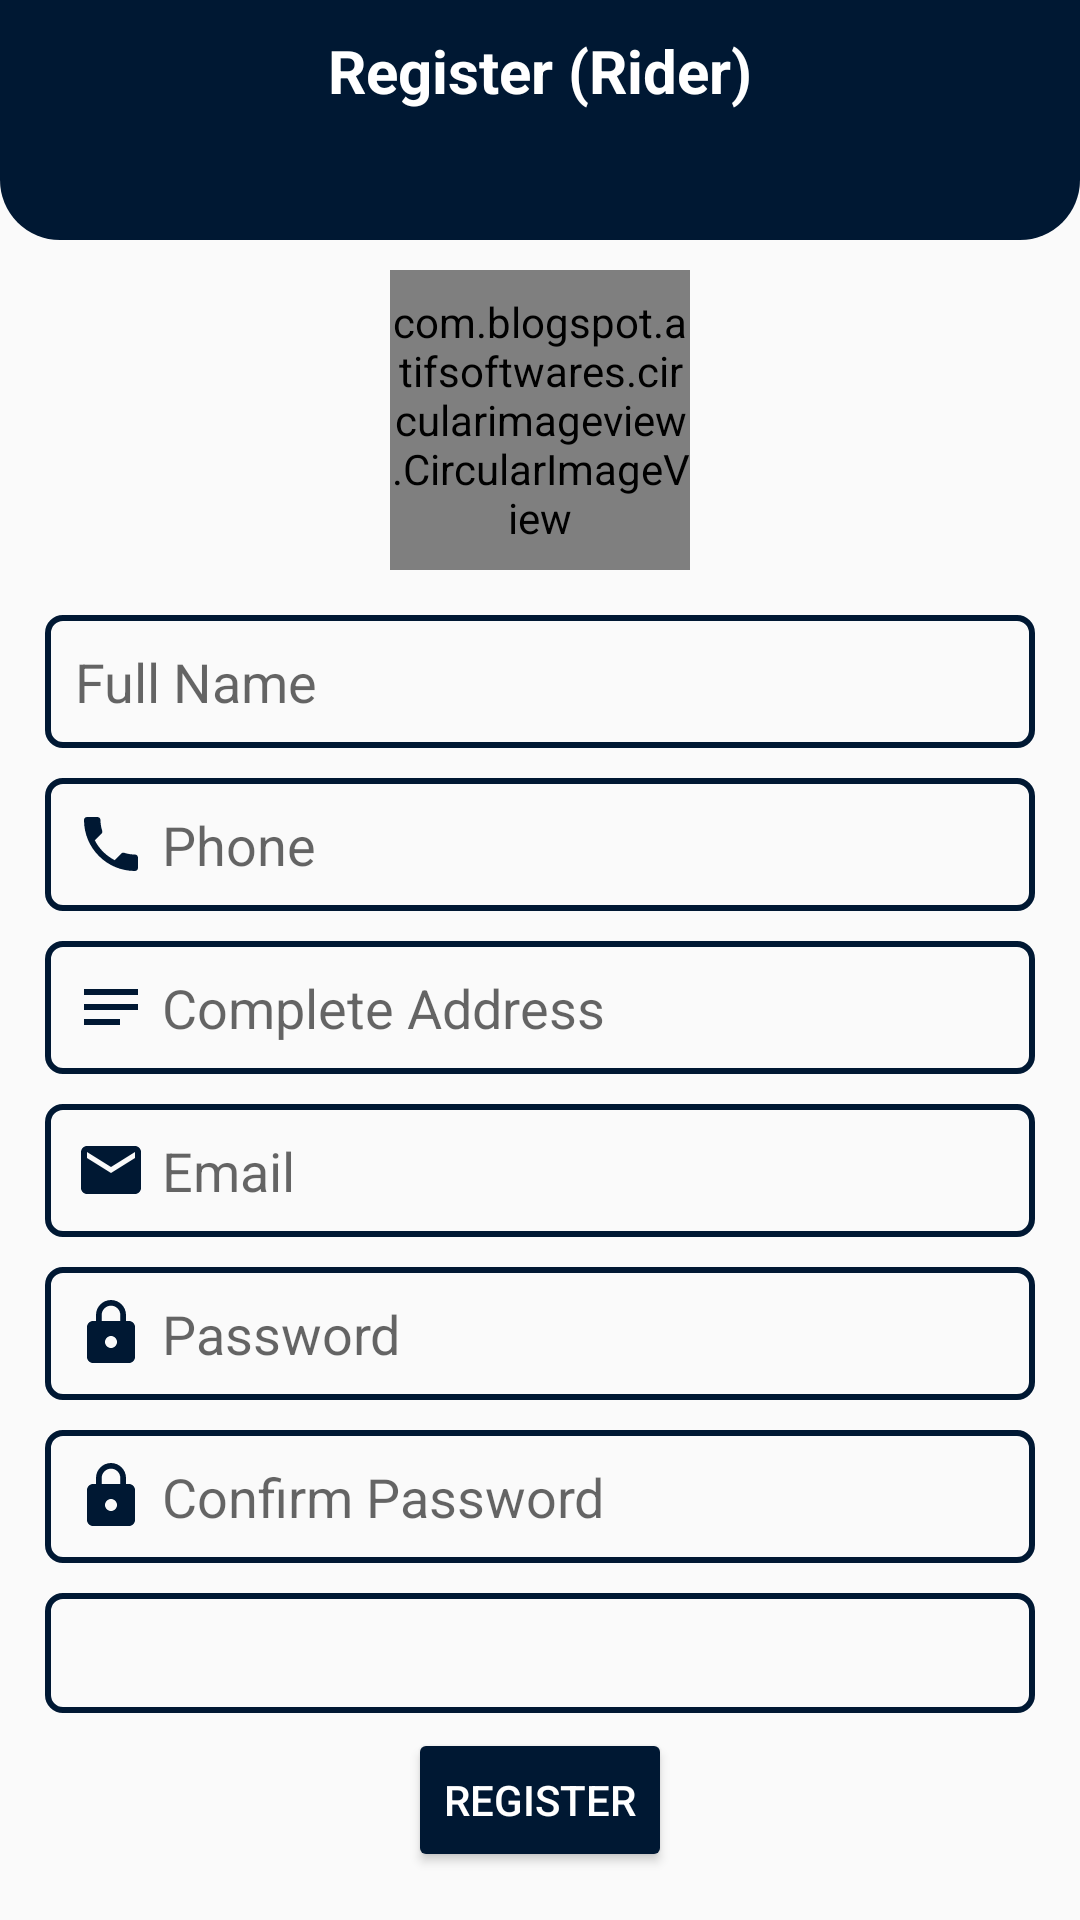

The Android layout XML behind this screen, and the referenced resources:
<!-- AndroidManifest.xml: application theme AppTheme.NoActionBar -->
<!-- res/layout/activity_register_rider.xml -->
<?xml version="1.0" encoding="utf-8"?>
<RelativeLayout xmlns:android="http://schemas.android.com/apk/res/android"
    xmlns:app="http://schemas.android.com/apk/res-auto"
    xmlns:tools="http://schemas.android.com/tools"
    android:layout_width="match_parent"
    android:layout_height="match_parent"
    tools:context=".activities.RegisterSellerActivity">


    <RelativeLayout
        android:id="@+id/rellay"
        android:layout_width="match_parent"
        android:layout_height="80dp"
        android:background="@drawable/shape_rec01"
        android:padding="10dp">

        <ImageButton
            android:id="@+id/backBTN"
            android:layout_width="35dp"
            android:layout_height="35dp"
            android:background="@null"
            android:src="@drawable/back_btn" />

        <TextView
            android:layout_width="wrap_content"
            android:layout_height="wrap_content"
            android:layout_centerHorizontal="true"
            android:text="Register (Rider)"
            android:textColor="@color/white"
            android:textSize="20sp"
            android:textStyle="bold" />


    </RelativeLayout>

    <ScrollView
        android:id="@+id/scrollView"
        android:layout_width="match_parent"
        android:layout_height="wrap_content"
        android:layout_below="@id/rellay">
        <RelativeLayout
            android:layout_width="match_parent"
            android:layout_height="wrap_content">

            <com.blogspot.atifsoftwares.circularimageview.CircularImageView
                android:id="@+id/profileIV"
                android:layout_width="100dp"
                android:layout_height="100dp"
                android:layout_centerHorizontal="true"
                android:layout_marginTop="10dp"
                android:src="@drawable/add_profile"
                app:c_background_color="@color/colorWhite"
                app:c_border="true"
                app:c_border_color="@color/colorGray01"
                app:c_border_width="2dp" />

            <EditText
                android:id="@+id/fullnameET"
                android:layout_width="match_parent"
                android:layout_height="wrap_content"
                android:layout_below="@+id/profileIV"
                android:layout_marginTop="15dp"
                android:layout_marginHorizontal="15dp"
                android:layout_marginBottom="5dp"
                android:background="@drawable/shape_rec02"
                android:drawableStart="@drawable/name"
                android:drawablePadding="5dp"
                android:hint="Full Name"
                android:inputType="text"
                android:padding="10dp" />

            <EditText
                android:id="@+id/phoneET"
                android:layout_width="match_parent"
                android:layout_height="wrap_content"
                android:layout_below="@+id/fullnameET"
                android:layout_marginTop="5dp"
                android:layout_marginHorizontal="15dp"

                android:layout_marginBottom="5dp"
                android:background="@drawable/shape_rec02"
                android:drawableStart="@drawable/phone"
                android:drawablePadding="5dp"
                android:hint="Phone"
                android:inputType="phone"
                android:padding="10dp" />

            <EditText
                android:id="@+id/addressET"
                android:layout_width="match_parent"
                android:layout_height="wrap_content"
                android:layout_below="@+id/phoneET"
                android:layout_marginTop="5dp"
                android:layout_marginHorizontal="15dp"
                android:layout_marginBottom="5dp"
                android:background="@drawable/shape_rec02"
                android:drawableStart="@drawable/ic_baseline_notes_24"
                android:drawablePadding="5dp"
                android:hint="Complete Address"
                android:inputType="textPostalAddress|textMultiLine"
                android:padding="10dp" />

            <EditText
                android:id="@+id/emailET"
                android:layout_width="match_parent"
                android:layout_height="wrap_content"
                android:layout_below="@+id/addressET"
                android:layout_marginTop="5dp"
                android:layout_marginHorizontal="15dp"
                android:layout_marginBottom="5dp"
                android:background="@drawable/shape_rec02"
                android:drawableStart="@drawable/email_icon"
                android:drawablePadding="5dp"
                android:hint="Email"
                android:inputType="textEmailAddress"
                android:padding="10dp" />

            <EditText
                android:id="@+id/passwordET"
                android:layout_width="match_parent"
                android:layout_height="wrap_content"
                android:layout_below="@+id/emailET"
                android:layout_marginHorizontal="15dp"
                android:layout_marginTop="5dp"
                android:layout_marginBottom="5dp"
                android:background="@drawable/shape_rec02"
                android:drawableStart="@drawable/password_icon"
                android:drawablePadding="5dp"
                android:hint="Password"
                android:inputType="textPassword"
                android:padding="10dp" />

            <EditText
                android:id="@+id/cpasswordET"
                android:layout_width="match_parent"
                android:layout_height="wrap_content"
                android:layout_below="@+id/passwordET"
                android:layout_marginTop="5dp"
                android:layout_marginHorizontal="15dp"
                android:layout_marginBottom="5dp"
                android:background="@drawable/shape_rec02"
                android:drawableStart="@drawable/password_icon"
                android:drawablePadding="5dp"
                android:hint="Confirm Password"
                android:inputType="textPassword"
                android:padding="10dp" />

            <Spinner
                android:id="@+id/spinner"
                android:layout_width="match_parent"
                android:layout_height="40sp"
                android:layout_below="@+id/cpasswordET"
                android:layout_marginTop="5dp"
                android:layout_marginHorizontal="15dp"
                android:background="@drawable/shape_rec02"
                android:drawablePadding="5dp"
                android:layout_marginBottom="5dp"/>

            <Button
                android:id="@+id/registerBTN"
                style="@style/Widget.AppCompat.Button.Colored"
                android:layout_width="wrap_content"
                android:layout_height="wrap_content"
                android:layout_below="@id/spinner"
                android:layout_centerHorizontal="true"
                android:text="Register" />
        </RelativeLayout>
    </ScrollView>


    <LinearLayout
        android:id="@+id/otpVerificationView"
        android:visibility="gone"
        android:layout_width="match_parent"
        android:layout_height="match_parent"
        android:gravity="center"
        android:layout_below="@id/rellay"
        android:orientation="vertical">


        <EditText
            android:id="@+id/otpET"
            android:layout_width="match_parent"
            android:layout_height="wrap_content"
            android:layout_marginHorizontal="15dp"
            android:layout_marginBottom="5dp"
            android:background="@drawable/shape_rec02"
            android:drawableStart="@drawable/ic_baseline_notes_24"
            android:drawablePadding="5dp"
            android:hint="Enter OTP"
            android:padding="10dp" />

        <Button
            android:id="@+id/verifyOtpBTN"
            style="@style/Widget.AppCompat.Button.Colored"
            android:layout_width="wrap_content"
            android:layout_height="wrap_content"
            android:layout_centerHorizontal="true"
            android:text="Verify" />

    </LinearLayout>



</RelativeLayout>
<!-- resources referenced by this layout -->
<resources>
  <color name="colorGray01">#c9c9c9</color>
  <color name="colorWhite">#fff</color>
  <color name="white">#FFFFFFFF</color>
  <!-- drawable email_icon (drawable) -->
  <vector android:height="24dp" android:tint="#001833"
      android:viewportHeight="24" android:viewportWidth="24"
      android:width="24dp" xmlns:android="http://schemas.android.com/apk/res/android">
      <path android:fillColor="@android:color/white" android:pathData="M20,4L4,4c-1.1,0 -1.99,0.9 -1.99,2L2,18c0,1.1 0.9,2 2,2h16c1.1,0 2,-0.9 2,-2L22,6c0,-1.1 -0.9,-2 -2,-2zM20,8l-8,5 -8,-5L4,6l8,5 8,-5v2z"/>
  </vector>
  <!-- drawable ic_baseline_notes_24 (drawable) -->
  <vector android:autoMirrored="true" android:height="24dp"
      android:tint="#001833" android:viewportHeight="24"
      android:viewportWidth="24" android:width="24dp" xmlns:android="http://schemas.android.com/apk/res/android">
      <path android:fillColor="@android:color/white" android:pathData="M3,18h12v-2L3,16v2zM3,6v2h18L21,6L3,6zM3,13h18v-2L3,11v2z"/>
  </vector>
  <!-- drawable password_icon (drawable) -->
  <vector android:height="24dp" android:tint="#001833"
      android:viewportHeight="24" android:viewportWidth="24"
      android:width="24dp" xmlns:android="http://schemas.android.com/apk/res/android">
      <path android:fillColor="@android:color/white" android:pathData="M18,8h-1L17,6c0,-2.76 -2.24,-5 -5,-5S7,3.24 7,6v2L6,8c-1.1,0 -2,0.9 -2,2v10c0,1.1 0.9,2 2,2h12c1.1,0 2,-0.9 2,-2L20,10c0,-1.1 -0.9,-2 -2,-2zM12,17c-1.1,0 -2,-0.9 -2,-2s0.9,-2 2,-2 2,0.9 2,2 -0.9,2 -2,2zM15.1,8L8.9,8L8.9,6c0,-1.71 1.39,-3.1 3.1,-3.1 1.71,0 3.1,1.39 3.1,3.1v2z"/>
  </vector>
  <!-- drawable phone (drawable) -->
  <vector android:height="24dp" android:tint="#001833"
      android:viewportHeight="24" android:viewportWidth="24"
      android:width="24dp" xmlns:android="http://schemas.android.com/apk/res/android">
      <path android:fillColor="@android:color/white" android:pathData="M6.62,10.79c1.44,2.83 3.76,5.14 6.59,6.59l2.2,-2.2c0.27,-0.27 0.67,-0.36 1.02,-0.24 1.12,0.37 2.33,0.57 3.57,0.57 0.55,0 1,0.45 1,1V20c0,0.55 -0.45,1 -1,1 -9.39,0 -17,-7.61 -17,-17 0,-0.55 0.45,-1 1,-1h3.5c0.55,0 1,0.45 1,1 0,1.25 0.2,2.45 0.57,3.57 0.11,0.35 0.03,0.74 -0.25,1.02l-2.2,2.2z"/>
  </vector>
  <!-- drawable shape_rec01 (drawable) -->
  <?xml version="1.0" encoding="utf-8"?>
  <shape xmlns:android="http://schemas.android.com/apk/res/android"
      android:shape="rectangle">
  
      <solid android:color="@color/colorPrimaryDark"/>
      <corners android:bottomRightRadius="20dp"
          android:bottomLeftRadius="20dp"/>
  
  </shape>
  <!-- drawable shape_rec02 (drawable) -->
  <?xml version="1.0" encoding="utf-8"?>
  <shape xmlns:android="http://schemas.android.com/apk/res/android"
      android:shape="rectangle">
  
     <corners android:radius="5dp"/>
     <stroke android:color="@color/colorPrimary"
         android:width="2dp"/>
  
  </shape>
  <style name="AppTheme.NoActionBar">
          <item name="windowActionBar">false</item>
          <item name="windowNoTitle">true</item>
      </style>
  <color name="colorPrimaryDark">#001833</color>
  <color name="colorPrimary">#001833</color>
</resources>
